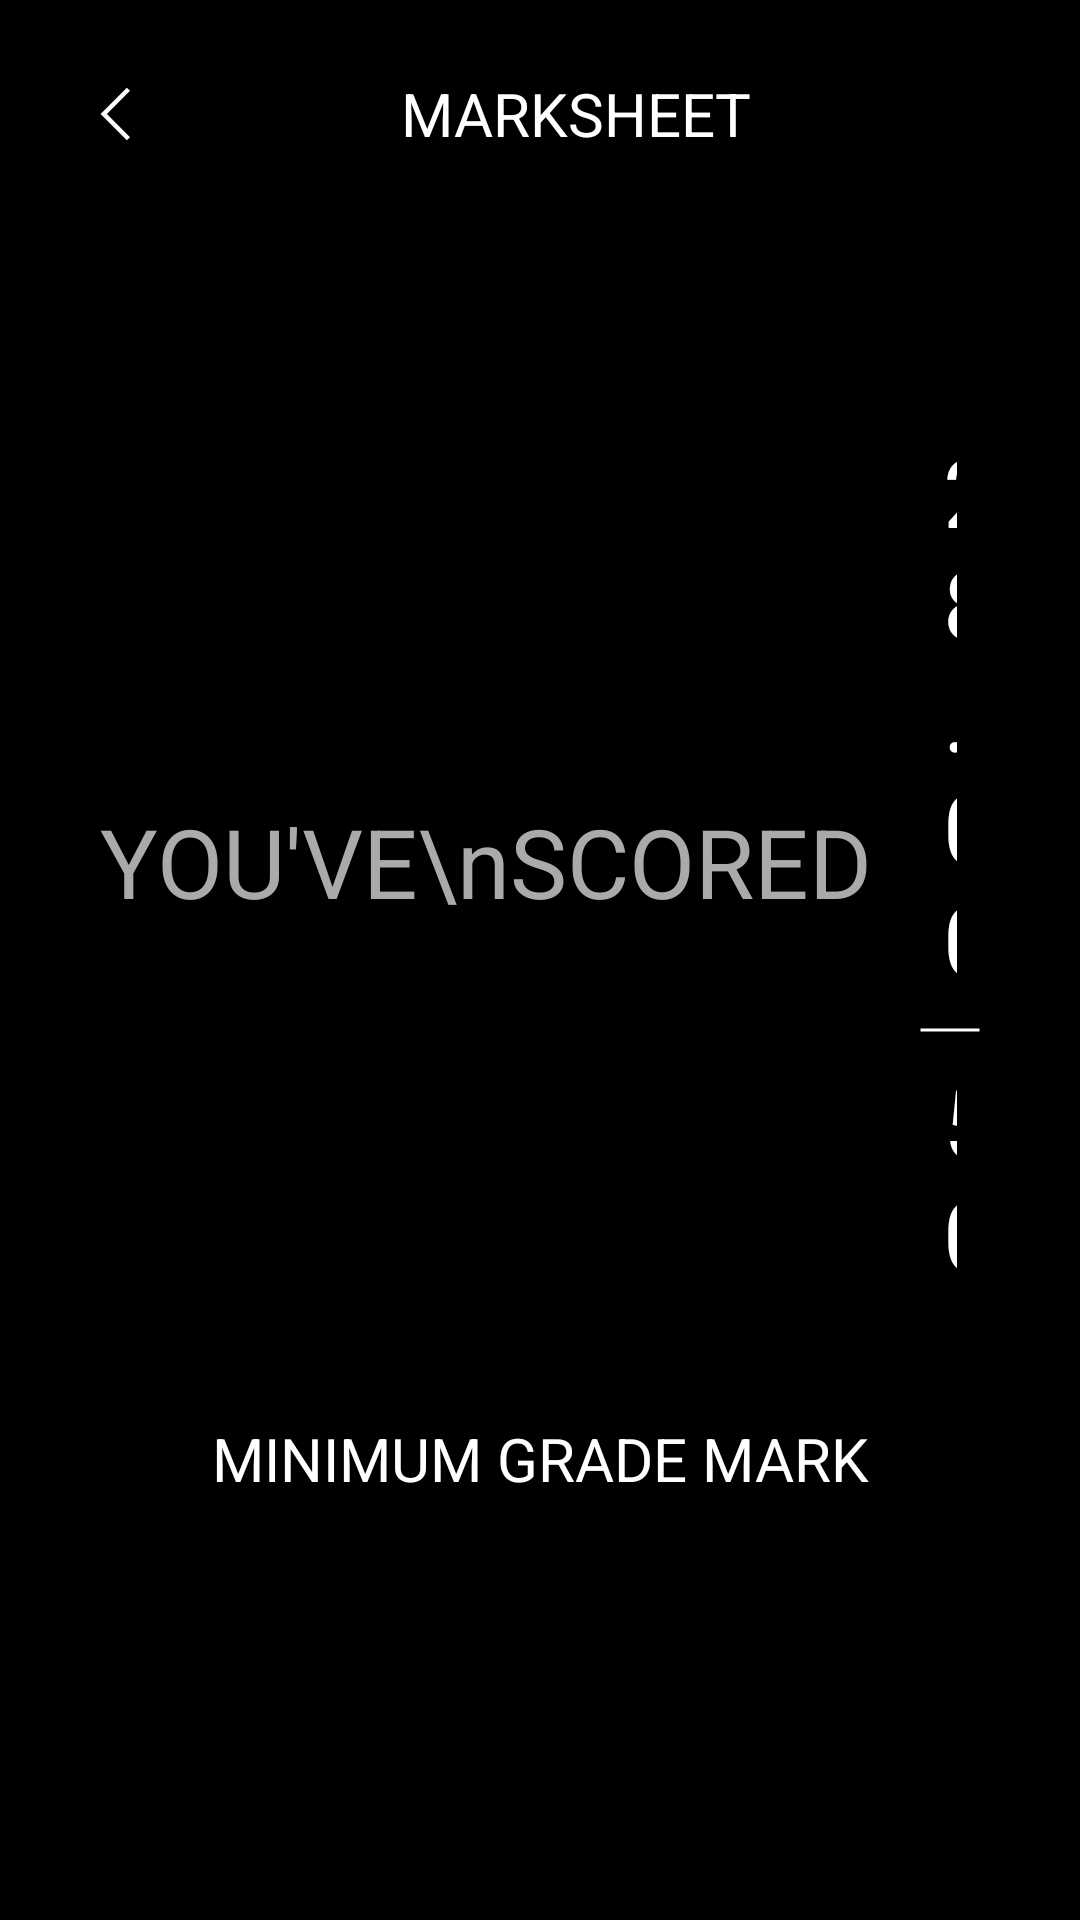

The Android layout XML behind this screen, and the referenced resources:
<!-- AndroidManifest.xml: application theme AppTheme.FullScreen -->
<!-- res/layout/activity_show_result.xml -->
<?xml version="1.0" encoding="utf-8"?>
<LinearLayout xmlns:android="http://schemas.android.com/apk/res/android"
    xmlns:app="http://schemas.android.com/apk/res-auto"
    xmlns:tools="http://schemas.android.com/tools"
    android:layout_width="match_parent"
    android:layout_height="match_parent"
    android:orientation="vertical">

    <LinearLayout
        android:id="@+id/showResultHeader"
        android:layout_width="match_parent"
        android:layout_height="wrap_content"
        android:gravity="center"
        android:orientation="horizontal"
        android:padding="@dimen/default_margin">

        <ImageButton
            android:id="@+id/backBtn"
            android:layout_width="wrap_content"
            android:layout_height="wrap_content"
            app:srcCompat="@drawable/ic_icons8_left_4" />

        <TextView
            android:layout_width="wrap_content"
            android:layout_height="wrap_content"
            android:layout_weight="1"
            android:text="Marksheet"
            android:textAlignment="center"
            android:textAllCaps="true" />

        <ImageButton
            android:id="@+id/screenshotBtn"
            android:layout_width="wrap_content"
            android:layout_height="wrap_content"
            app:srcCompat="@drawable/ic_photo_camera" />
    </LinearLayout>

    <ScrollView
        android:id="@+id/resultScrollView"
        android:layout_width="match_parent"
        android:layout_height="0dp"
        android:layout_weight="1"
        android:background="@android:color/black"
        android:padding="@dimen/small_margin">

        <LinearLayout
            android:layout_width="match_parent"
            android:layout_height="wrap_content"
            android:orientation="vertical"
            android:padding="@dimen/large_padding"
            tools:context="com.cosmos.android.svcecalculator.ShowResult">

            <LinearLayout
                android:id="@+id/phaseContainer"
                android:layout_width="match_parent"
                android:layout_height="wrap_content"
                android:orientation="vertical">

            </LinearLayout>


            <LinearLayout
                android:layout_width="match_parent"
                android:layout_height="wrap_content"
                android:layout_marginTop="@dimen/large_padding"
                android:gravity="center"
                android:orientation="horizontal">

                <TextView
                    style="@style/AppTheme.TextLight"
                    android:layout_width="wrap_content"
                    android:layout_height="wrap_content"
                    android:text="YOU'VE\nSCORED"
                    android:textAlignment="center"
                    android:textColor="#AAA"
                    android:textSize="@dimen/text_large" />

                <LinearLayout
                    android:id="@+id/con1"
                    android:layout_width="wrap_content"
                    android:layout_height="wrap_content"
                    android:layout_marginStart="@dimen/default_margin"
                    android:gravity="center"
                    android:orientation="vertical">


                    <TextView
                        android:id="@+id/resultTextView"
                        style="@style/AppTheme.TextLight"
                        android:layout_width="wrap_content"
                        android:layout_height="wrap_content"
                        android:layout_margin="@dimen/small_margin"
                        android:fadingEdgeLength="@dimen/large_padding"
                        android:requiresFadingEdge="horizontal"
                        android:text="28.00"
                        android:textSize="@dimen/text_large"
                        app:layout_constraintEnd_toEndOf="parent"
                        app:layout_constraintStart_toStartOf="parent"
                        app:layout_constraintTop_toTopOf="parent" />

                    <View
                        android:layout_width="match_parent"
                        android:layout_height="2dp"
                        android:background="@drawable/horizontal_line" />

                    <TextView
                        android:id="@+id/totalTextView"
                        style="@style/AppTheme.TextLight"
                        android:layout_width="wrap_content"
                        android:layout_height="wrap_content"
                        android:layout_margin="@dimen/small_margin"
                        android:text="50"
                        android:textSize="@dimen/text_large" />

                </LinearLayout>

            </LinearLayout>

            <TextView
                style="@style/AppTheme.TextLight"
                android:layout_width="match_parent"
                android:layout_height="wrap_content"
                android:layout_marginTop="@dimen/divider_margin"
                android:text="MINIMUM GRADE MARK"
                android:textAlignment="center"
                android:textSize="@dimen/text_medium" />

            <LinearLayout
                android:id="@+id/minimumGradeContainer"
                android:layout_width="match_parent"
                android:layout_height="wrap_content"
                android:layout_marginTop="@dimen/large_padding"
                android:orientation="horizontal" />

            <LinearLayout
                android:id="@+id/minimumGradeContainer2"
                android:layout_width="match_parent"
                android:layout_height="wrap_content"
                android:layout_marginTop="@dimen/large_padding"
                android:orientation="horizontal" />

            
            
            
            
            
            
            
            

        </LinearLayout>
    </ScrollView>
</LinearLayout>
<!-- resources referenced by this layout -->
<resources>
  <dimen name="default_margin">16dp</dimen>
  <dimen name="divider_margin">32dp</dimen>
  <dimen name="large_padding">25dp</dimen>
  <dimen name="small_margin">8dp</dimen>
  <dimen name="text_large">32sp</dimen>
  <dimen name="text_medium">20sp</dimen>
  <!-- drawable horizontal_line (drawable) -->
  <?xml version="1.0" encoding="utf-8"?>
  <shape xmlns:android="http://schemas.android.com/apk/res/android"
      android:shape="line">
      <stroke
          android:width="1dp"
          android:color="@android:color/white" />
  </shape>
  <!-- drawable ic_icons8_left_4 (drawable) -->
  <vector android:height="24dp" android:viewportHeight="32"
      android:viewportWidth="32" android:width="24dp" xmlns:android="http://schemas.android.com/apk/res/android">
      <path android:fillColor="#ffffff" android:pathData="M19.0313,4.2813L8.0313,15.2813L7.3438,16L8.0313,16.7188L19.0313,27.7188L20.4688,26.2813L10.1875,16L20.4688,5.7188Z"/>
  </vector>
  <!-- drawable swipe_up (drawable) -->
  <?xml version="1.0" encoding="utf-8"?>
  <vector xmlns:android="http://schemas.android.com/apk/res/android"
      android:width="25dp"
      android:height="25dp"
      android:viewportWidth="5120"
      android:viewportHeight="5120">
  
      <path
          android:fillColor="#FFFFFF"
          android:strokeWidth="1"
          android:pathData="M292 3857 c-187 -187 -292 -299 -292 -312 0 -13 435 -455 1280 -1300 l1280 -1280
  1280 1280 c850 850 1280 1287 1280 1300 0 20 -575 605 -595 605 -5 0 -450 -440
  -987 -977 l-978 -978 -978 978 c-537 537 -982 977 -987 977 -6 0 -142 -132 -303
  -293z" />
  </vector>
  <style name="AppTheme.TextLight" parent="TextAppearance.AppCompat">
          <item name="android:textSize">@dimen/text_small</item>
          <item name="fontPath">fonts/SoinSansNeue-Light.otf</item>
      </style>
  <style name="AppTheme.FullScreen" parent="AppTheme">
          <item name="android:windowActionBarOverlay">true</item>
          <item name="android:windowBackground">@color/colorPrimary</item>
          <item name="android:windowFullscreen">true</item>
      </style>
  <dimen name="text_small">20sp</dimen>
  <style name="AppTheme" parent="Theme.AppCompat.NoActionBar">
          
          <item name="colorPrimary">@color/colorPrimary</item>
          <item name="colorPrimaryDark">@color/colorPrimaryDark</item>
          <item name="colorAccent">@color/premiumYellow</item>
          <item name="android:textColor">@color/colorForeground</item>
          <item name="android:textViewStyle">@style/AppTheme.TextLight</item>
          <item name="imageButtonStyle">@style/AppTheme.ImageButton</item>
      </style>
  <color name="colorPrimary">@android:color/black</color>
  <color name="colorPrimaryDark">@android:color/black</color>
  <color name="premiumYellow">#D09700</color>
  <color name="colorForeground">@android:color/white</color>
  <style name="AppTheme.ImageButton" parent="Base.Widget.AppCompat.ImageButton">
          <item name="android:tint">@color/colorForeground</item>
          <item name="android:background">@android:color/transparent</item>
      </style>
</resources>
